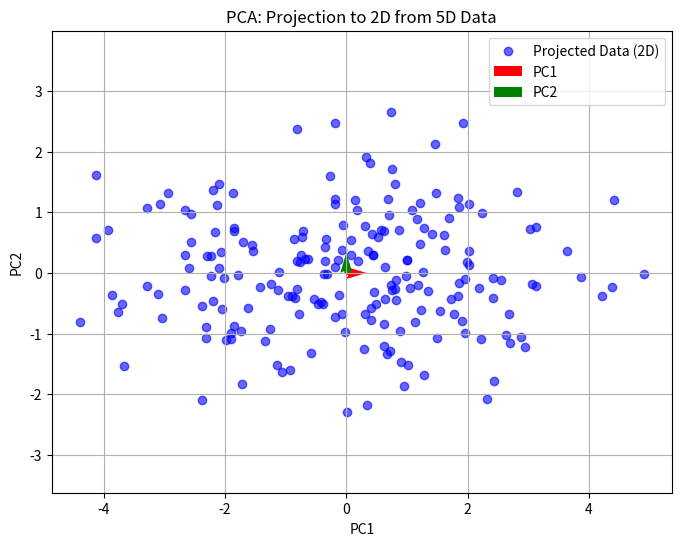

Generate this figure with matplotlib:
import numpy as np
import matplotlib.pyplot as plt

# --- Bước 0: Sinh dữ liệu n chiều ---
# np.random.seed(42)
n_dim = 5         # số chiều ban đầu (n)
n_samples = 200   # số mẫu

# Sinh một ma trận ngẫu nhiên để tạo ma trận hiệp phương sai dương xác định
A = np.random.rand(n_dim, n_dim)
cov = A @ A.T  # tạo ra ma trận đối xứng dương xác định
mean = np.random.rand(n_dim) * 10  # vector trung bình ngẫu nhiên, nhân với 10 để có giá trị lớn hơn

# Sinh dữ liệu từ phân phối chuẩn đa biến
X = np.random.multivariate_normal(mean, cov, n_samples).T  # X có shape (n_dim, n_samples)

# --- Bước 1: Chuẩn hóa dữ liệu ---
X_mean = np.mean(X, axis=1, keepdims=True)  # shape: (n_dim, 1)
X_std  = np.std(X, axis=1, keepdims=True)    # shape: (n_dim, 1)
X_normalized = (X - X_mean) / X_std           # Dữ liệu chuẩn hóa: trung bình 0 và std 1 cho mỗi chiều

# --- Bước 2: Tính ma trận hiệp phương sai ---
cov_matrix = X_normalized @ X_normalized.T / (n_samples)  # shape: (n_dim, n_dim)

# --- Bước 3: Tính giá trị riêng và vector riêng ---
eigenvalues, eigenvectors = np.linalg.eigh(cov_matrix)
sorted_idx = np.argsort(eigenvalues)[::-1]
eigenvalues = eigenvalues[sorted_idx]
eigenvectors = eigenvectors[:, sorted_idx]

# --- Bước 4: Tính explained variance ratio cho top 2 PC ---
total_variance = np.sum(eigenvalues)
explained_variance_ratio = eigenvalues[:2] / total_variance
print("Explained Variance Ratio (PC1, PC2):", explained_variance_ratio)

# --- Bước 5: Chiếu dữ liệu xuống 2 chiều với PCA ---
k = 2
W = eigenvectors[:, :k]         # Ma trận chiếu có shape (n_dim, 2)
X_proj = W.T @ X_normalized       # Dữ liệu sau chiếu: shape (2, n_samples)
# Nếu muốn phục hồi lại trong không gian chuẩn hóa (tức dữ liệu chỉ nằm trên mặt phẳng PC)
X_recon = W @ (W.T @ X_normalized)  # phục hồi dữ liệu trong không gian chuẩn hóa

# --- Bước 6: Visualization trên không gian 2D (PC1 vs PC2) ---
plt.figure(figsize=(8, 6))
# Vẽ dữ liệu sau khi chiếu (tương ứng với tọa độ của PC1 và PC2)
plt.scatter(X_proj[0, :], X_proj[1, :], color='blue', alpha=0.6, label='Projected Data (2D)')

# Vẽ gốc tọa độ (ở dữ liệu chuẩn hóa trung bình = 0)
origin = np.array([0, 0])

# Vẽ vector PC trên không gian 2D: các thành phần này tương ứng với tọa độ của các trục mới
# Trong không gian chiếu, PC1 và PC2 tạo thành hệ tọa độ trực chuẩn.
pc1 = np.array([1, 0])  # trục thứ nhất
pc2 = np.array([0, 1])  # trục thứ hai

plt.quiver(origin[0], origin[1], pc1[0], pc1[1], color='red', scale_units='xy', scale=3, label='PC1')
plt.quiver(origin[0], origin[1], pc2[0], pc2[1], color='green',scale_units='xy', scale=3, label='PC2')

plt.xlabel("PC1")
plt.ylabel("PC2")
plt.title("PCA: Projection to 2D from {}D Data".format(n_dim))
plt.legend()
plt.grid(True)
plt.axis('equal')
plt.show()
